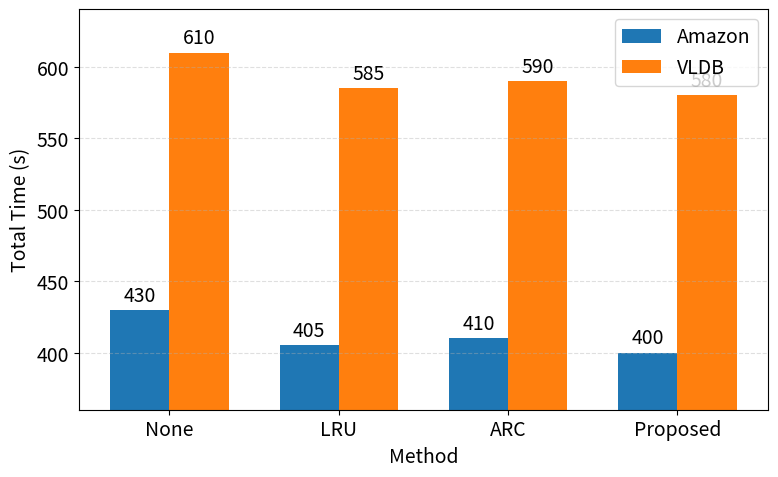

Write the Python code that produced this figure.
import matplotlib.pyplot as plt
import numpy as np

# =========================
# Data
# =========================

methods = ["None", "LRU", "ARC", "Proposed"]

# Amazon0601
# amazon = [
#     3150,  # None
#     2783,  # LRU
#     2862,  # ARC
#     2708,  # Proposed
# ]

# # VLDB
# vldb = [
#     4300,  # None
#     3650,  # LRU
#     3800,  # ARC
#     3500,  # Proposed
# ]

amazon = [
    430,
    405,
    410,
    400,
]

vldb = [
    610,
    585,
    590,
    580,
]

# =========================
# Plot
# =========================

x = np.arange(len(methods))
width = 0.35

plt.rcParams["font.size"] = 14

fig, ax = plt.subplots(figsize=(8, 5))

bars1 = ax.bar(x - width / 2, amazon, width, label="Amazon")

bars2 = ax.bar(x + width / 2, vldb, width, label="VLDB")

# -------------------------
# Axis
# -------------------------

ax.set_xlabel("Method")
ax.set_ylabel("Total Time (s)")
ax.set_xticks(x)
ax.set_xticklabels(methods)

# Y軸をいい感じに切る
all_values = amazon + vldb

ymin = min(all_values) * 0.9
ymax = max(all_values) * 1.05

ax.set_ylim(ymin, ymax)

# -------------------------
# Value labels
# -------------------------

for bars in [bars1, bars2]:
    ax.bar_label(bars, fmt="%.0f", padding=3)

# -------------------------
# Style
# -------------------------

ax.grid(axis="y", linestyle="--", alpha=0.4)

ax.legend()

plt.tight_layout()
plt.savefig("total_time_comparison.png", dpi=300)
plt.show()
